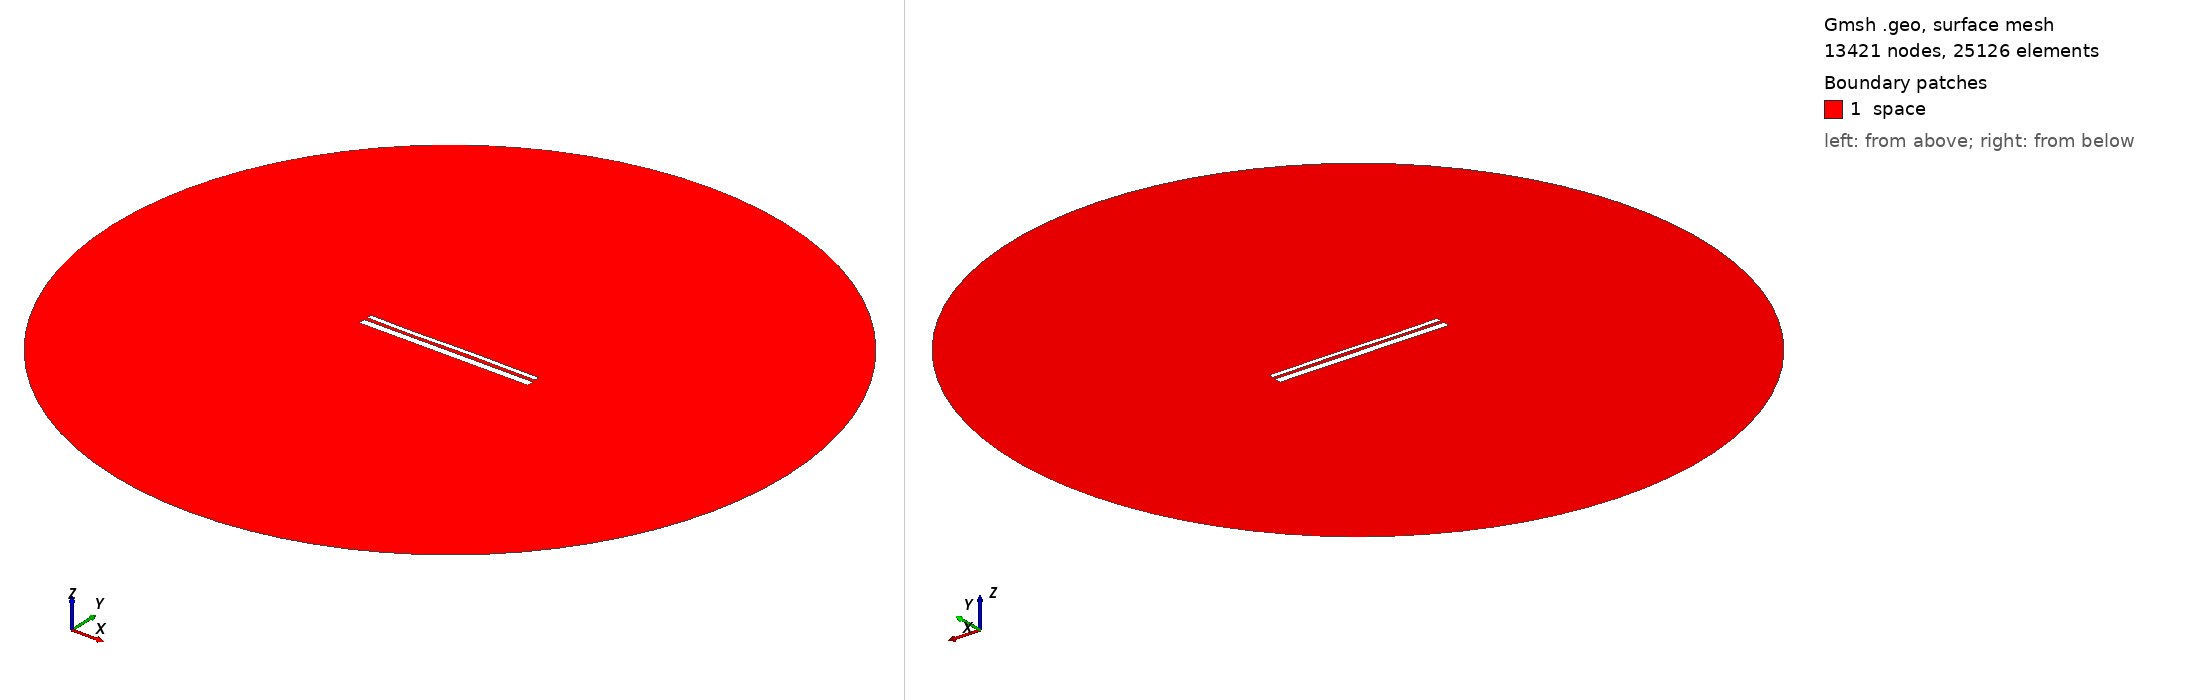

Gmsh geometry script, surface-meshed: 13421 nodes, 25126 surface elements. Boundary patches (legend numbers): 1 space. Left view from above one corner, right view from below the opposite corner. Legend entries are the model's physical surfaces. The drawing asked Gmsh for element sizes between 1% and 20% of the model's largest extent; the script's own settings can give other sizes.

=== 12802.geo (drawn) ===
//---------------------------------------
// Geometry kernel
//---------------------------------------

SetFactory("OpenCASCADE");



//---------------------------------------
// Parameters of the geometry
//---------------------------------------

// Overetch of the upper plate
overetch = 0.5;

// Distance between the plates
distance = 1.5;

// Discretization over the x axis (for the deformation)
nx = 50; 

// Length of the plate
L = 100 - overetch; 

// Number of modes
n = 4; 

// 1st mode coefficient
coeff(1) = 0.0;
beta(1) = 0.596864 * 3.1415926535 / L;

// 2nd mode coefficient
coeff(2) = 0.0;
beta(2) = 1.49418 * 3.1415926535 / L;

// 3rd mode coefficient
coeff(3) = -0.15;
beta(3) = 2.50025 * 3.1415926535 / L;

// 4th mode coefficient
coeff(4) = -0.075;
beta(4) = 3.49999 * 3.1415926535 / L;



//---------------------------------------
// Upper plate (deformed rectangle)
//---------------------------------------

// Coordiantes of the upper plate
xmin = -50;
xmax = 50 - overetch;

// Height of the upper plate
yheight = 4 - 2 * overetch;

// Indexes of the points
UpperID[] = {};
LowerID[] = {};
LeftID[] = {};
RightID[] = {};

// Point index
p = 1;

// Horizontal edges
For i In {1:nx}
    x = xmin + (i-1)*(xmax - xmin)/(nx-1);

    y_bottom = distance / 2 + overetch;
    For j In {1:n}
        C = (Cosh(beta(j)*L) + Cos(beta(j)*L)) / (Sinh(beta(j)*L) + Sin(beta(j)*L));
        y_bottom  = y_bottom + coeff(j) * (Cosh(beta(j)*(x+50)) - Cos(beta(j)*(x+50)) - C * (Sinh(beta(j)*(x+50)) - Sin(beta(j)*(x+50))));
    EndFor

    y_top = y_bottom + yheight;

    Point(p) = {x, y_top, 0, 1.0};
    UpperID[i] = p;
    p = p + 1;

    Point(p) = {x, y_bottom, 0, 1.0};
    LowerID[i] = p;
    p = p + 1;
EndFor

// Create point lists
UpperPts[] = {}; LowerPts[] = {};
For i In {1:nx}
  UpperPts[] += {UpperID[i]};
  LowerPts[] += {LowerID[i]};
EndFor

// Build splines
Spline(1) = {UpperPts[]};
Spline(2) = {LowerPts[]};
Line(3) = {LowerPts[nx-1], UpperPts[nx-1]};
Line(4) = {LowerPts[0], UpperPts[0]};

// Build the plane surface
Curve Loop(1) = {2, 3, -1, -4};
Plane Surface(1) = {1};



//---------------------------------------
// Lower plate (rectangle)
//---------------------------------------

// Vertices
Point(1001) = {-50, -1, 0, 1.0};
Point(1002) = { 50, -1, 0, 1.0};
Point(1003) = { 50,  -5, 0, 1.0};
Point(1004) = {-50,  -5, 0, 1.0};

// Edges
Line(5) = {1001, 1002};
Line(6) = {1002, 1003};
Line(7) = {1003, 1004};
Line(8) = {1004, 1001};

// Plane surface
Line Loop(2) = {5, 6, 7, 8};
Plane Surface(2) = {2}; 



//---------------------------------------
// Outer (fictious) boundary
//---------------------------------------

// Points
Point(1005) = {0, 0, 0};       // Center
Point(1006) = {200, 0, 0};     // Start point
Point(1007) = {0, 200, 0};     // 90 degrees
Point(1008) = {-200, 0, 0};    // 180 degrees
Point(1009) = {0, -200, 0};    // 270 degrees

// Circle arcs (each needs start, center, end)
Circle(9) = {1006, 1005, 1007};
Circle(10) = {1007, 1005, 1008};
Circle(11) = {1008, 1005, 1009};
Circle(12) = {1009, 1005, 1006};

// Plane surface for the entire domain
Curve Loop(3) = {9, 10, 11, 12};
Surface(3) = {3};

// Subtract the plates from the whole domain to obtain the actual domain where we want to solve the equations
BooleanDifference{ Surface{3}; Delete; }{ Surface{1}; Surface{2}; Delete; }




//---------------------------------------
// Transfinite Lines/Curves
//---------------------------------------

// Set the number of points on the boundaries
r = 7;

// Plates
Transfinite Curve {1, 2} = 50*r Using Progression 1;
Transfinite Curve {3, 4} = 2*r Using Progression 1;
Transfinite Line {5, 7} = 50*r Using Progression 1;
Transfinite Line {6, 8} = 2*r Using Progression 1;

// Outer boundary
Transfinite Line {9, 10, 11, 12} = 20 Using Progression 1;



//---------------------------------------
// Physical groups
//---------------------------------------                

// Physical curves (boundaries)
Physical Line("force_segment", 10) = {2};
Physical Line("upper_plate", 11) = {1, 3, 4};
Physical Line("lower_plate", 12) = {5, 6, 7, 8};
Physical Line("boundary", 20) = {9, 10, 11, 12};

// Physical Surfaces
Physical Surface("space", 30) = {3};



//---------------------------------------
// 6. Generate the Mesh
//---------------------------------------

// 2D mesh generation
Mesh 2;
